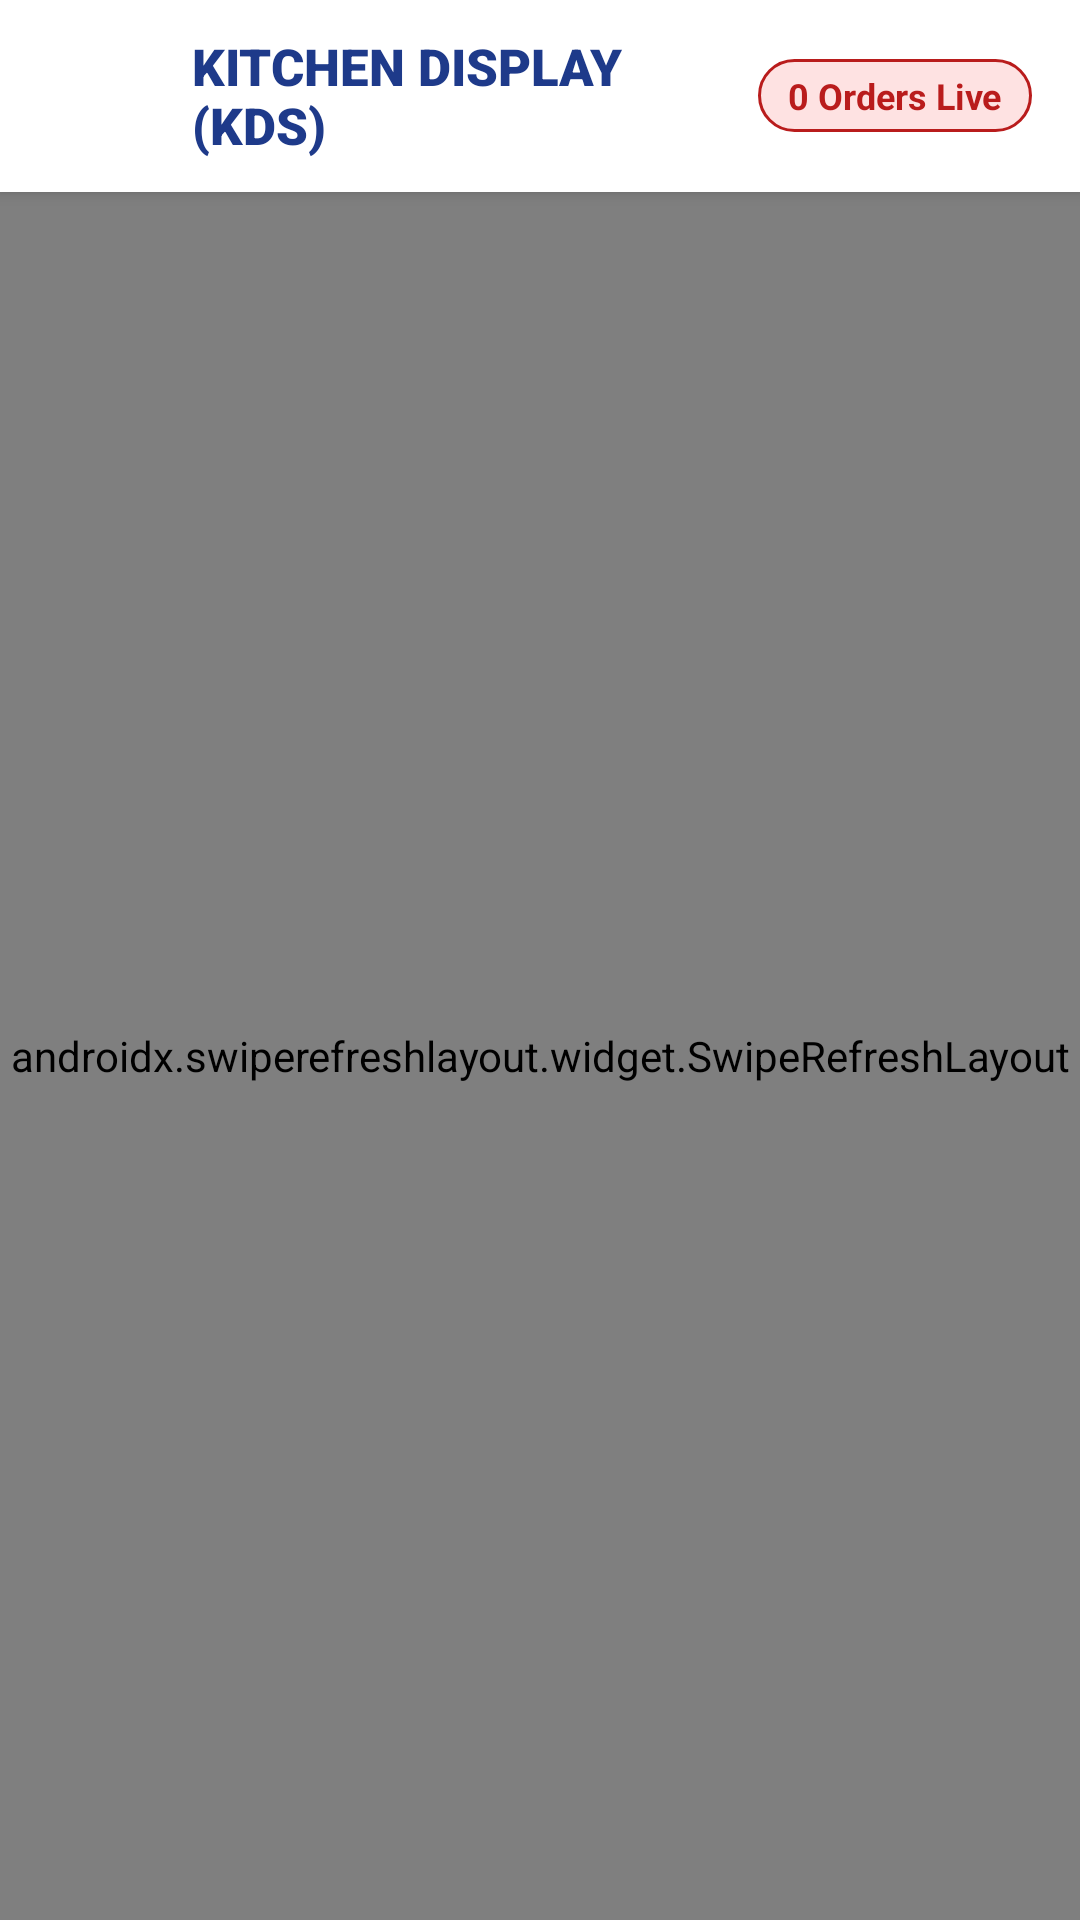

Write the Android layout XML for this screen, with the resource values it uses.
<!-- AndroidManifest.xml: application theme Theme.HotelMitraya -->
<!-- res/layout/activity_kitchen_display.xml -->
<?xml version="1.0" encoding="utf-8"?>
<androidx.constraintlayout.widget.ConstraintLayout xmlns:android="http://schemas.android.com/apk/res/android"
    xmlns:app="http://schemas.android.com/apk/res-auto"
    android:layout_width="match_parent"
    android:layout_height="match_parent"
    android:background="@color/bg_main">

    
    <LinearLayout
        android:id="@+id/layoutKdsHeader"
        android:layout_width="match_parent"
        android:layout_height="64dp"
        android:background="@color/bg_surface"
        android:elevation="3dp"
        android:gravity="center_vertical"
        android:orientation="horizontal"
        android:paddingHorizontal="16dp"
        app:layout_constraintTop_toTopOf="parent">

        <ImageView
            android:layout_width="38dp"
            android:layout_height="38dp"
            android:layout_marginEnd="10dp"
            android:src="@drawable/logo_mitraya"
            android:contentDescription="Hotel Mitraya Logo" />

        <TextView
            android:id="@+id/tvKdsTitle"
            android:layout_width="0dp"
            android:layout_height="wrap_content"
            android:layout_weight="1"
            android:fontFamily="sans-serif-black"
            android:text="KITCHEN DISPLAY (KDS)"
            android:textColor="@color/brand_navy"
            android:textSize="17sp" />

        <TextView
            android:id="@+id/tvActiveTicketsCount"
            android:layout_width="wrap_content"
            android:layout_height="wrap_content"
            android:background="@drawable/bg_badge_occupied"
            android:paddingHorizontal="10dp"
            android:paddingVertical="4dp"
            android:text="0 Orders Live"
            android:textColor="@color/brand_crimson"
            android:textSize="12sp"
            android:textStyle="bold" />
    </LinearLayout>

    <androidx.swiperefreshlayout.widget.SwipeRefreshLayout
        android:id="@+id/swipeRefreshKds"
        android:layout_width="match_parent"
        android:layout_height="0dp"
        app:layout_constraintBottom_toBottomOf="parent"
        app:layout_constraintTop_toBottomOf="@id/layoutKdsHeader">

        <androidx.recyclerview.widget.RecyclerView
            android:id="@+id/rvKitchenTickets"
            android:layout_width="match_parent"
            android:layout_height="match_parent"
            android:clipToPadding="false"
            android:padding="8dp" />
    </androidx.swiperefreshlayout.widget.SwipeRefreshLayout>

</androidx.constraintlayout.widget.ConstraintLayout>
<!-- resources referenced by this layout -->
<resources>
  <color name="bg_main">#F0F4F9</color>
  <color name="bg_surface">#FFFFFF</color>
  <color name="brand_crimson">#B91C1C</color>
  <color name="brand_navy">#1E3A8A</color>
  <!-- drawable bg_badge_occupied (drawable) -->
  <?xml version="1.0" encoding="utf-8"?>
  <shape xmlns:android="http://schemas.android.com/apk/res/android"
      android:shape="rectangle">
      <solid android:color="@color/brand_crimson_light" />
      <corners android:radius="9999dp" />
      <stroke android:width="1dp" android:color="@color/brand_crimson" />
  </shape>
  <style name="Theme.HotelMitraya" parent="Theme.MaterialComponents.DayNight.NoActionBar">
          
          <item name="colorPrimary">@color/brand_navy</item>
          <item name="colorPrimaryVariant">@color/brand_navy_dark</item>
          <item name="colorOnPrimary">@color/text_white</item>
  
          
          <item name="colorSecondary">@color/brand_accent</item>
          <item name="colorSecondaryVariant">@color/brand_accent_hover</item>
          <item name="colorOnSecondary">@color/text_white</item>
  
          
          <item name="android:windowBackground">@color/bg_main</item>
          <item name="colorSurface">@color/bg_surface</item>
          <item name="colorOnSurface">@color/text_primary</item>
  
          
          <item name="android:statusBarColor">@color/bg_surface</item>
          <item name="android:navigationBarColor">@color/bg_surface</item>
          <item name="android:windowLightStatusBar">true</item>
      </style>
  <color name="brand_crimson_light">#FEE2E2</color>
  <color name="brand_navy_dark">#172554</color>
  <color name="text_white">#FFFFFF</color>
  <color name="brand_accent">#2563EB</color>
  <color name="brand_accent_hover">#1D4ED8</color>
  <color name="text_primary">#0F172A</color>
</resources>
